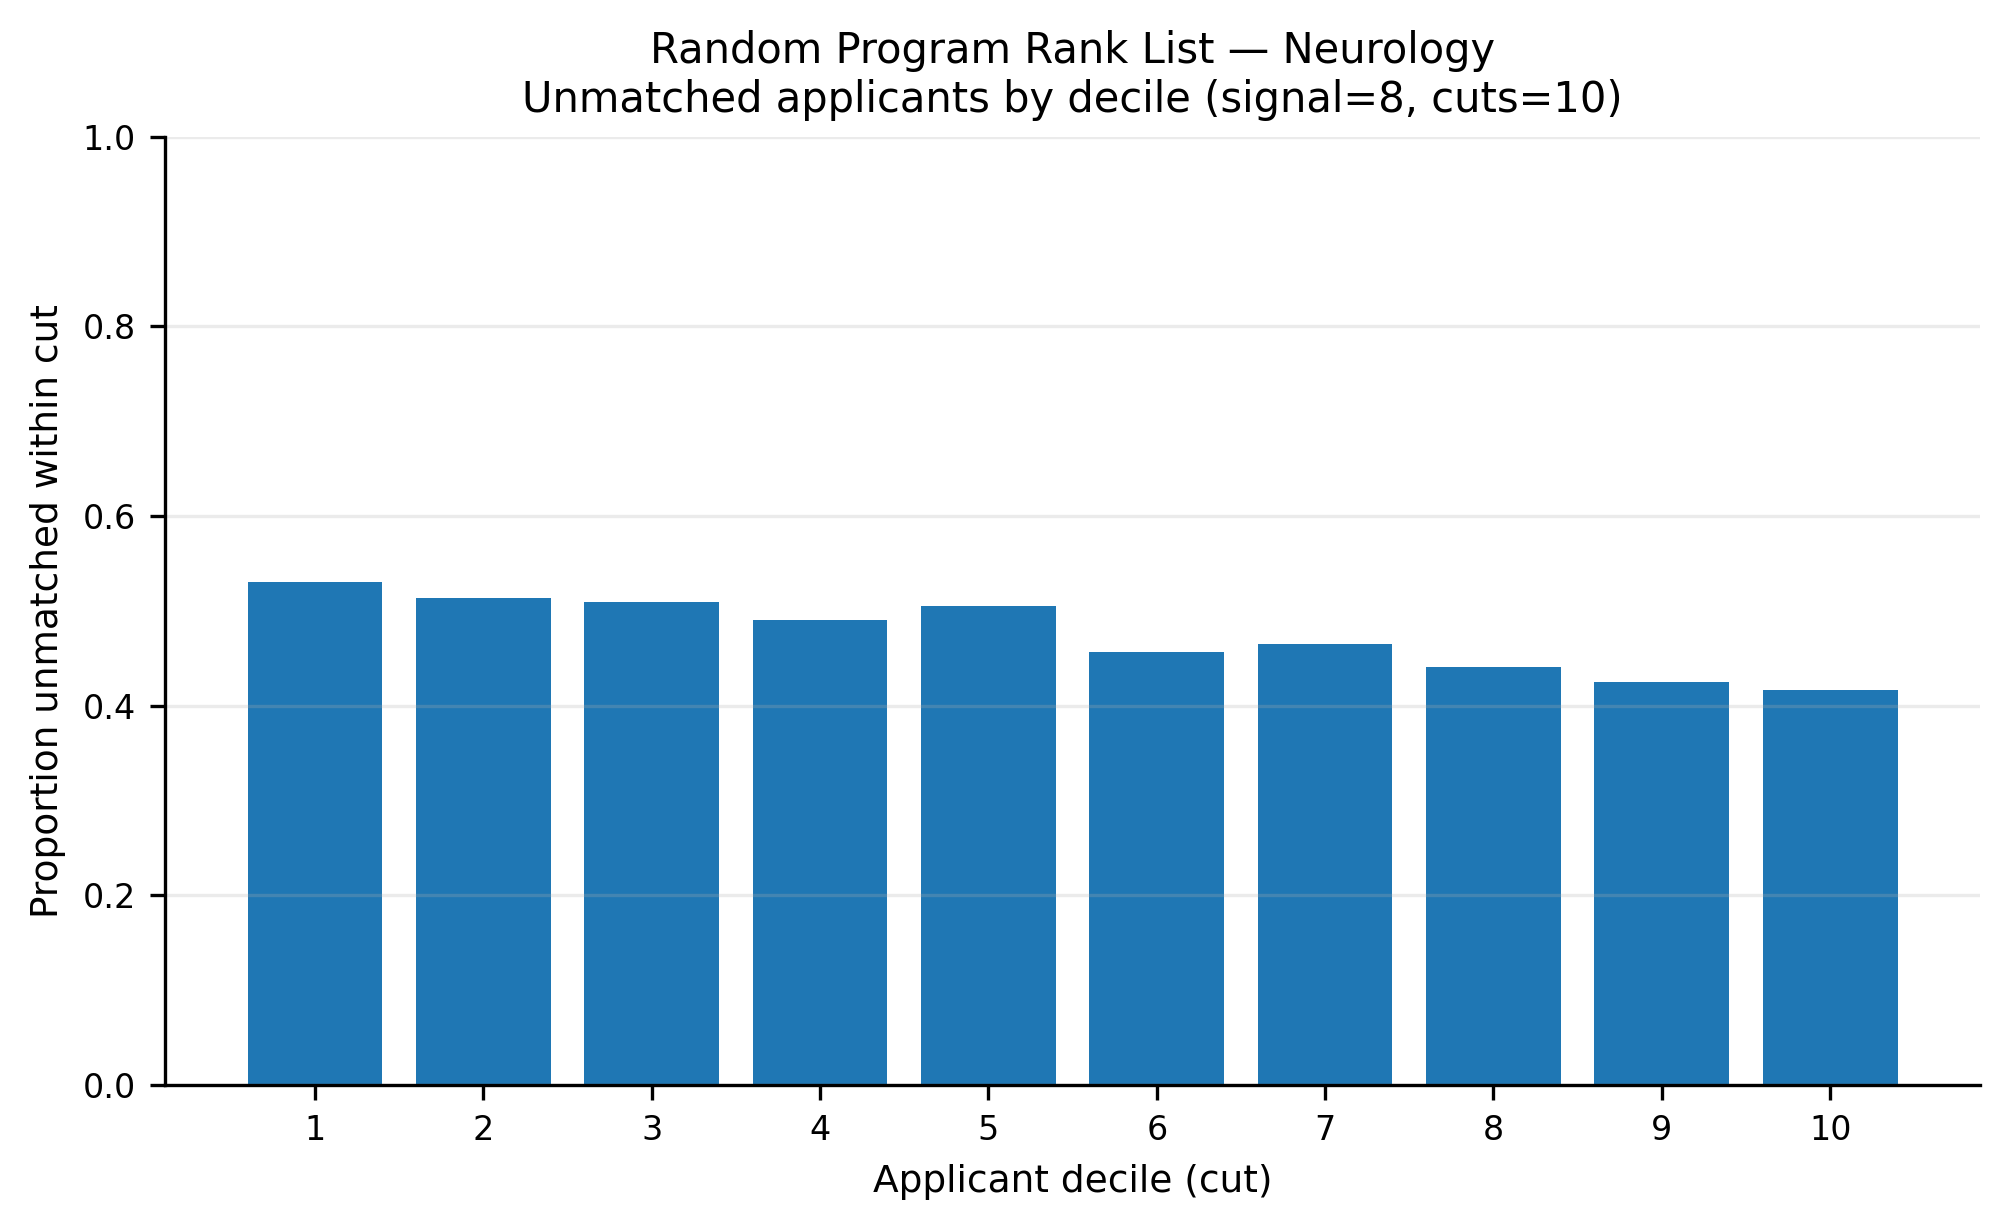

Values plotted in this chart, from the file beside it:
app_cut, prop_unmatched
1, 0.5301
2, 0.5138
3, 0.5095
4, 0.4901
5, 0.5046
6, 0.4562
7, 0.4651
8, 0.4412
9, 0.4249
10, 0.4165
